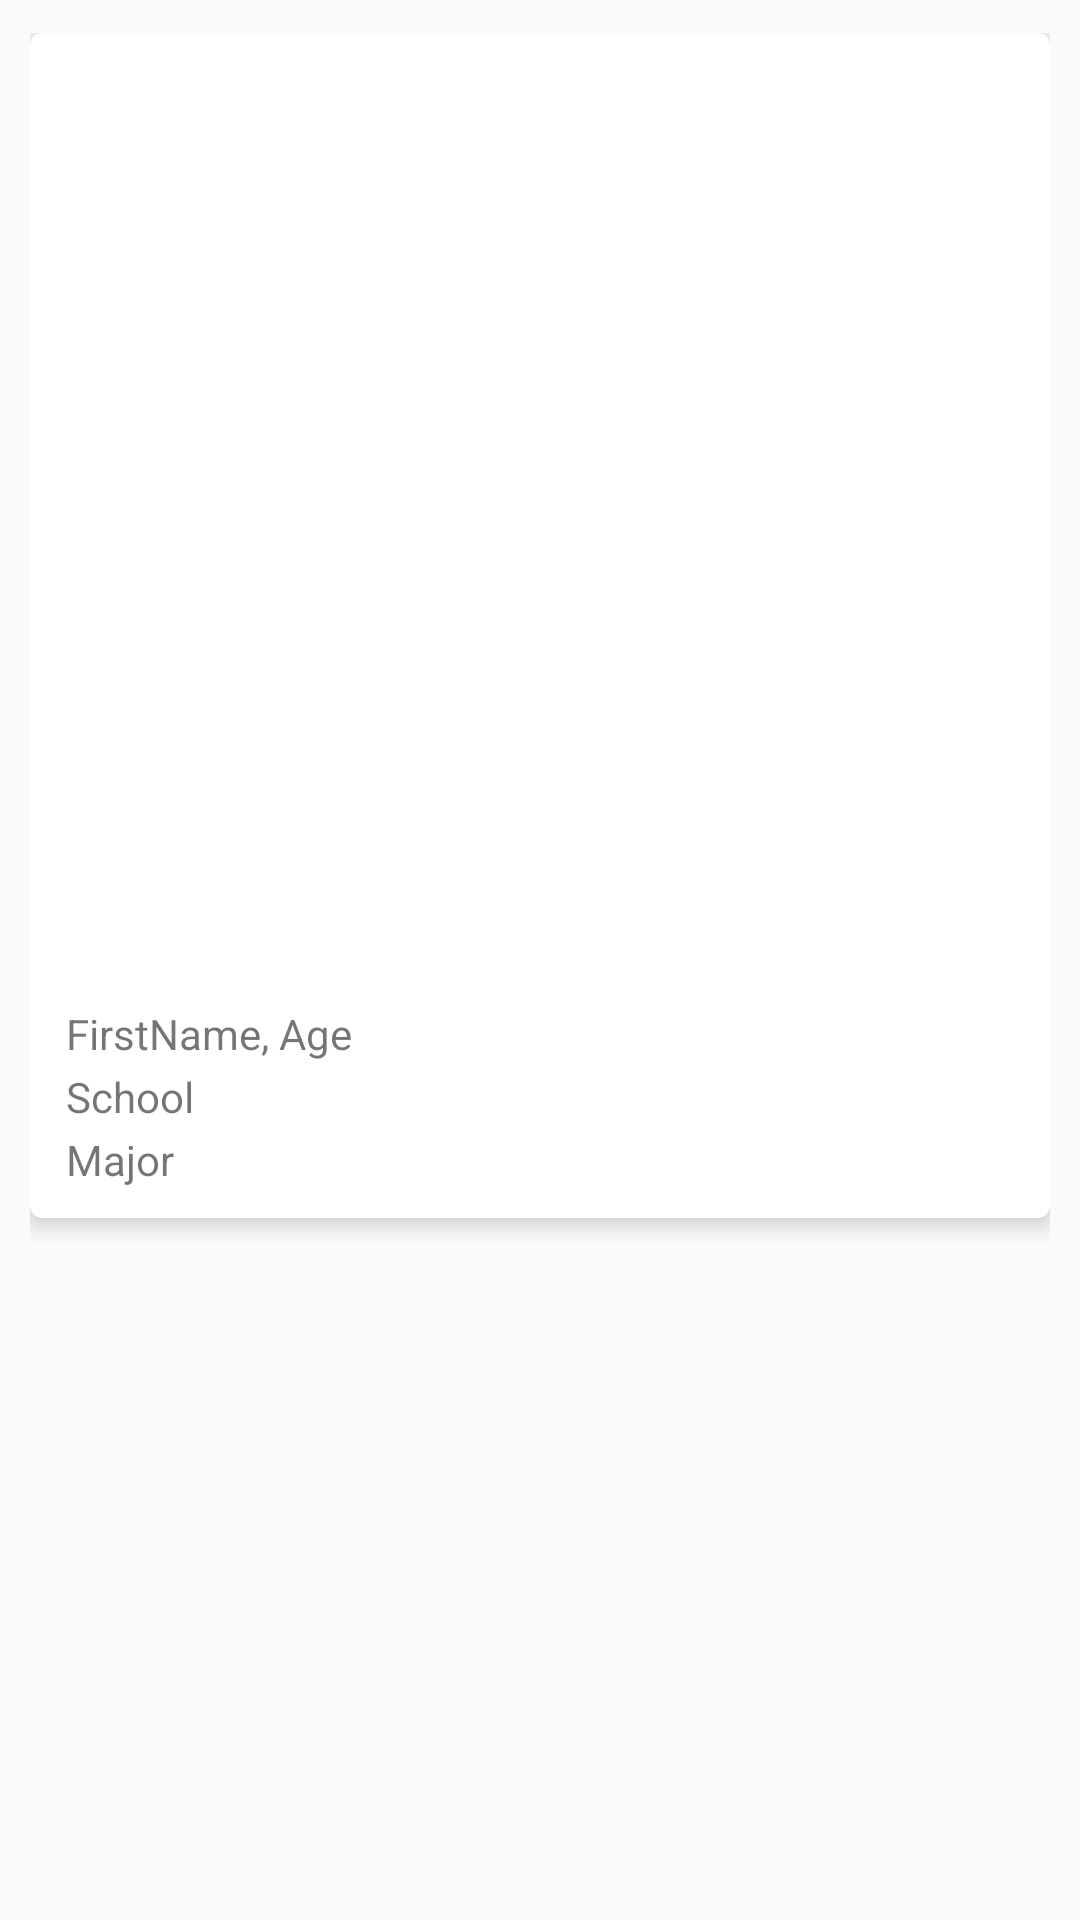

This screen was rendered from an Android layout file. Write that file and the resources it references.
<!-- AndroidManifest.xml: application theme AppTheme -->
<!-- res/layout/member_list_row.xml -->
<?xml version="1.0" encoding="utf-8"?>
<LinearLayout xmlns:android="http://schemas.android.com/apk/res/android"
    xmlns:card_view="http://schemas.android.com/apk/res-auto"
    xmlns:tools="http://schemas.android.com/tools"
    android:orientation="vertical" android:layout_width="match_parent"
    android:layout_height="wrap_content"
    tools:layout_editor_absoluteY="25dp"
    tools:layout_editor_absoluteX="0dp"
    android:paddingLeft="10dp"
    android:paddingRight="10dp"
    android:paddingTop="11dp"
    android:paddingBottom="11dp">

    <android.support.v7.widget.CardView
        xmlns:card_view="http://schemas.android.com/apk/res-auto"
        android:id="@+id/card_view"
        android:layout_gravity="center"
        android:layout_width="match_parent"
        android:layout_height="wrap_content"
        card_view:cardElevation="4dp"
        card_view:cardCornerRadius="4dp">

        <RelativeLayout
            android:layout_width="match_parent"
            android:layout_height="match_parent">

            <ImageView
                android:id="@+id/thumbnail"
                android:layout_width="match_parent"
                android:layout_height="300dp"
                android:layout_margin="12dp"/>

            <TextView
                android:id="@+id/firstNameAndAge"
                android:text="FirstName, Age"
                android:layout_width="wrap_content"
                android:layout_height="wrap_content"
                android:layout_below="@+id/thumbnail"
                android:layout_alignLeft="@+id/thumbnail"
                android:layout_alignStart="@+id/thumbnail" />

            <TextView
                android:id="@+id/school"
                android:text="School"
                android:layout_width="wrap_content"
                android:layout_height="wrap_content"
                android:layout_below="@+id/firstNameAndAge"
                android:layout_alignLeft="@+id/firstNameAndAge"
                android:layout_alignStart="@+id/firstNameAndAge"
                android:layout_marginTop="2dp" />

            <TextView
                android:id="@+id/major"
                android:text="Major"
                android:layout_width="wrap_content"
                android:layout_height="wrap_content"
                android:layout_below="@+id/school"
                android:layout_alignLeft="@+id/school"
                android:layout_alignStart="@+id/school"
                android:layout_marginTop="2dp"
                android:layout_marginBottom="10dp"/>

        </RelativeLayout>

    </android.support.v7.widget.CardView>

</LinearLayout>
<!-- resources referenced by this layout -->
<resources>
  <style name="AppTheme" parent="Theme.AppCompat.Light.NoActionBar">
          
          <item name="colorPrimary">@color/colorPrimary</item>
          <item name="colorPrimaryDark">@color/colorPrimaryDark</item>
          <item name="colorAccent">@color/colorAccent</item>
      </style>
  <color name="colorPrimary">#434B57</color>
  <color name="colorPrimaryDark">#434B57</color>
  <color name="colorAccent">#6FBCAD</color>
</resources>
